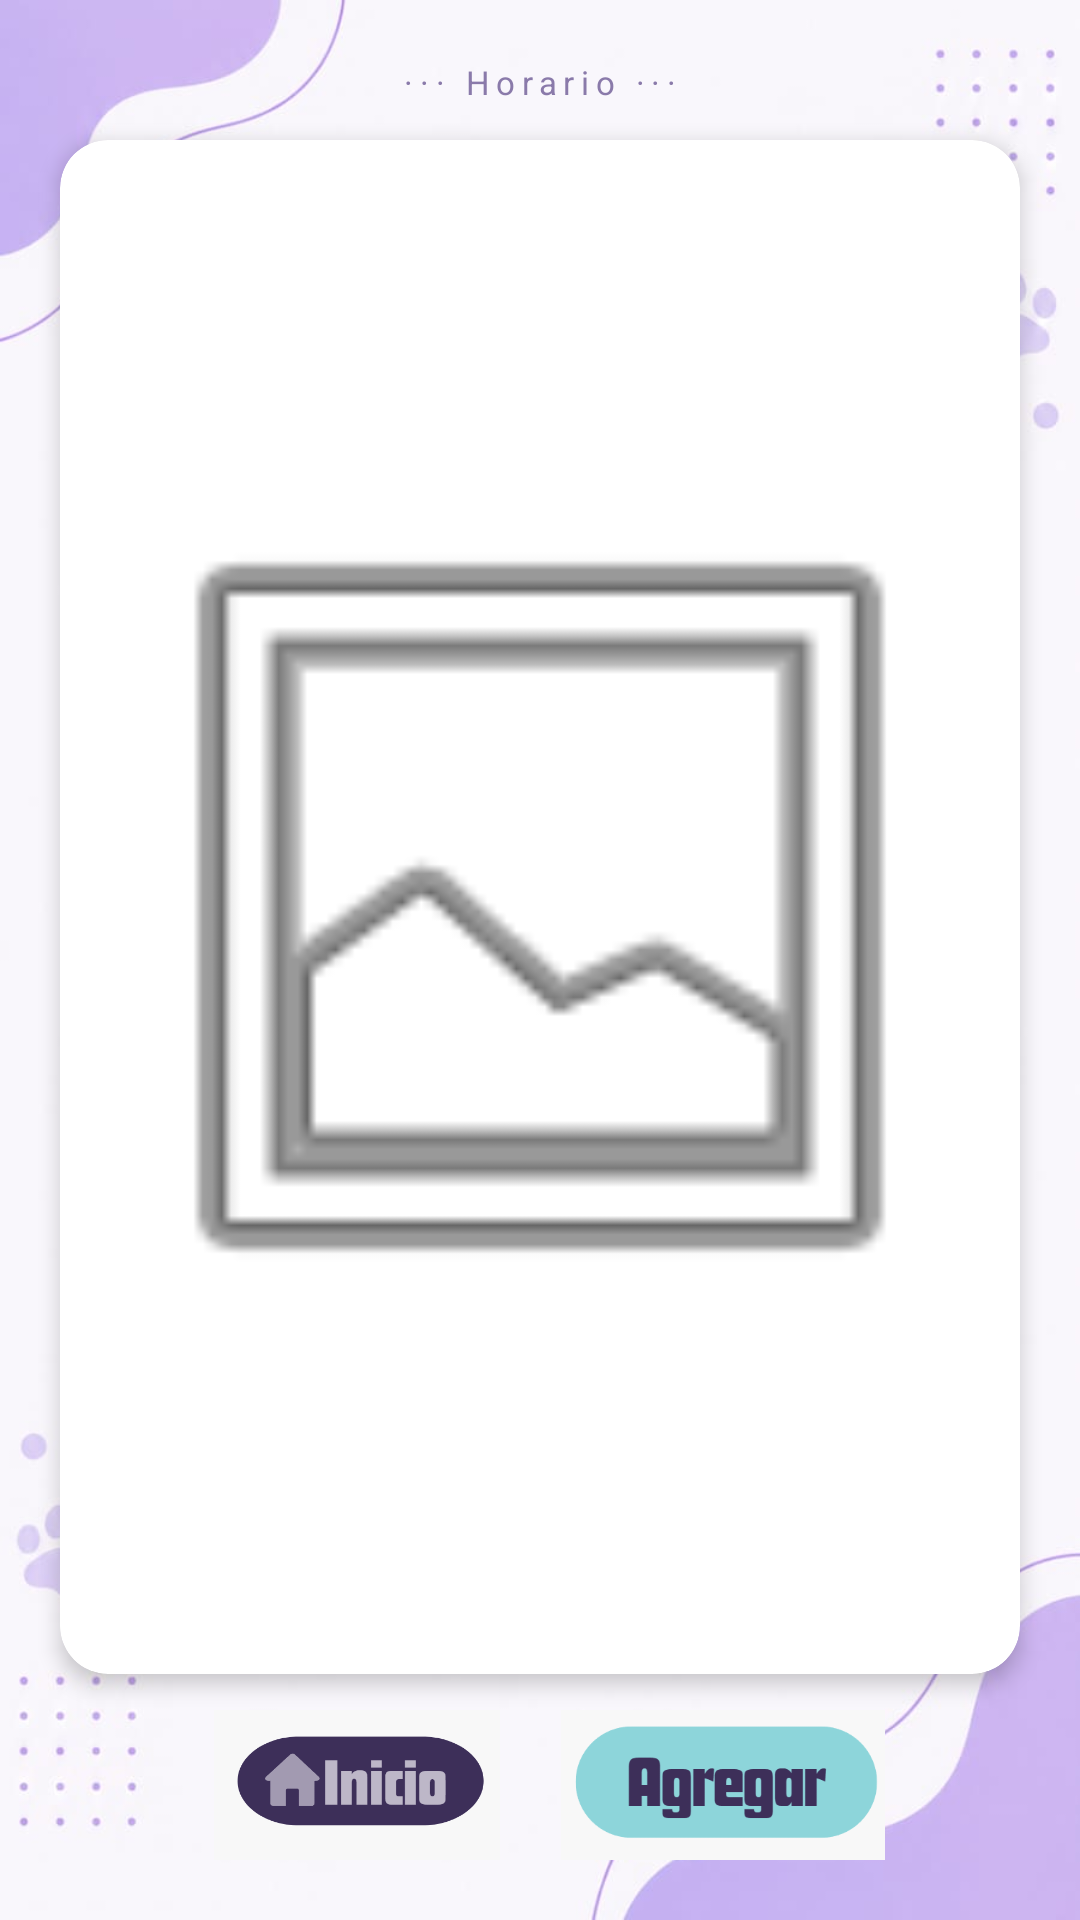

Write the Android layout XML for this screen, with the resource values it uses.
<!-- AndroidManifest.xml: application theme Theme.QuickPass8 -->
<!-- res/layout/activity_horario.xml -->
<?xml version="1.0" encoding="utf-8"?>
<androidx.constraintlayout.widget.ConstraintLayout xmlns:android="http://schemas.android.com/apk/res/android"
    xmlns:app="http://schemas.android.com/apk/res-auto"
    xmlns:tools="http://schemas.android.com/tools"
    android:id="@+id/main"
    android:layout_width="match_parent"
    android:layout_height="match_parent"
    android:background="@drawable/fondomain"
    tools:context=".Horario">

    
    <LinearLayout
        android:id="@+id/layoutHeader"
        android:layout_width="wrap_content"
        android:layout_height="wrap_content"
        android:layout_marginTop="16dp"
        android:gravity="center"
        android:orientation="horizontal"
        app:layout_constraintEnd_toEndOf="parent"
        app:layout_constraintStart_toStartOf="parent"
        app:layout_constraintTop_toTopOf="parent">


    </LinearLayout>

    
    <TextView
        android:id="@+id/tvSubtitulo"
        android:layout_width="wrap_content"
        android:layout_height="wrap_content"
        android:layout_marginTop="4dp"
        android:letterSpacing="0.2"
        android:text="··· Horario ···"
        android:textColor="#8A7AAA"
        android:textSize="11sp"
        app:layout_constraintEnd_toEndOf="parent"
        app:layout_constraintStart_toStartOf="parent"
        app:layout_constraintTop_toBottomOf="@id/layoutHeader" />

    
    <androidx.cardview.widget.CardView
        android:id="@+id/cardHorario"
        android:layout_width="0dp"
        android:layout_height="0dp"
        android:layout_marginStart="20dp"
        android:layout_marginTop="12dp"
        android:layout_marginEnd="20dp"
        app:cardBackgroundColor="#FFFFFF"
        app:cardCornerRadius="16dp"
        app:cardElevation="4dp"
        app:layout_constraintBottom_toTopOf="@id/layoutBotones"
        app:layout_constraintEnd_toEndOf="parent"
        app:layout_constraintStart_toStartOf="parent"
        app:layout_constraintTop_toBottomOf="@id/tvSubtitulo">

        <LinearLayout
            android:layout_width="match_parent"
            android:layout_height="match_parent"
            android:gravity="center"
            android:orientation="vertical">

            
            <ImageView
                android:id="@+id/imgHorario"
                android:layout_width="match_parent"
                android:layout_height="match_parent"
                android:contentDescription="Foto del horario"
                android:padding="8dp"
                android:scaleType="fitCenter"
                android:src="@android:drawable/ic_menu_gallery" />

            
            <TextView
                android:id="@+id/tvSinFoto"
                android:layout_width="wrap_content"
                android:layout_height="wrap_content"
                android:gravity="center"
                android:text="Toca el botón para\nagregar tu horario 📅"
                android:textColor="#8A7AAA"
                android:textSize="14sp"
                android:visibility="visible" />

        </LinearLayout>

    </androidx.cardview.widget.CardView>

    
    <LinearLayout
        android:id="@+id/layoutBotones"
        android:layout_width="0dp"
        android:layout_height="wrap_content"
        android:layout_marginBottom="8dp"
        android:gravity="center"
        android:orientation="horizontal"
        android:padding="12dp"
        app:layout_constraintBottom_toBottomOf="parent"
        app:layout_constraintEnd_toEndOf="parent"
        app:layout_constraintStart_toStartOf="parent">

        <ImageButton
            android:id="@+id/btnInicio"
            android:layout_width="110dp"
            android:layout_height="50dp"
            android:layout_marginEnd="12dp"
            android:background="@null"
            android:contentDescription="Inicio"
            android:scaleType="fitCenter"
            android:src="@drawable/btniinicio" />

        <ImageButton
            android:id="@+id/btnAgregarFoto"
            android:layout_width="110dp"
            android:layout_height="50dp"
            android:background="@null"
            android:contentDescription="Agregar foto"
            android:scaleType="fitCenter"
            android:src="@drawable/btniagrega" />

    </LinearLayout>

</androidx.constraintlayout.widget.ConstraintLayout>
<!-- resources referenced by this layout -->
<resources>
  <!-- drawable btniagrega: png bitmap (drawable, 7150 bytes) -->
  <!-- drawable btniinicio: png bitmap (drawable, 8241 bytes) -->
  <!-- drawable fondomain: jpeg bitmap (drawable, 24070 bytes) -->
  <style name="Theme.QuickPass8" parent="Base.Theme.QuickPass8" />
  <style name="Base.Theme.QuickPass8" parent="Theme.Material3.DayNight.NoActionBar">
          
          
      </style>
</resources>
